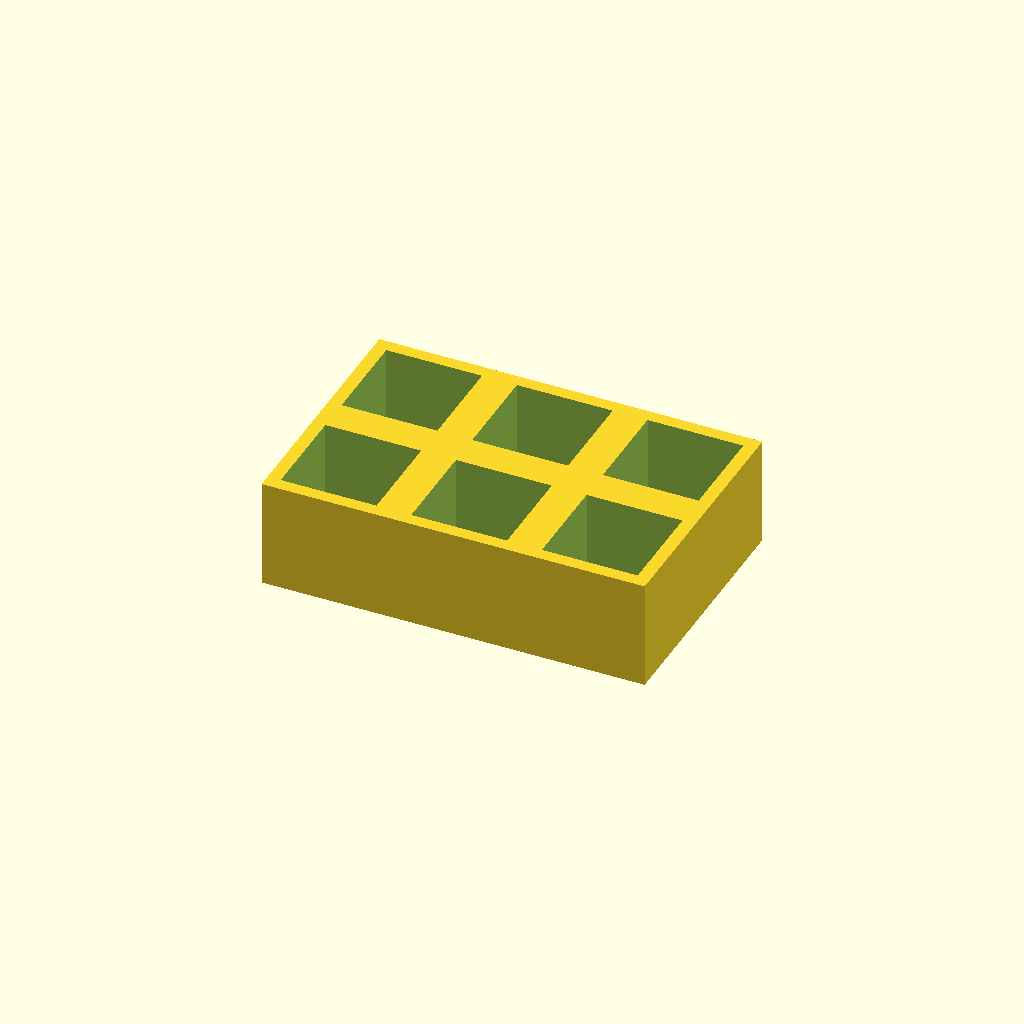
Cell 1: rendered with the file's own defaults.
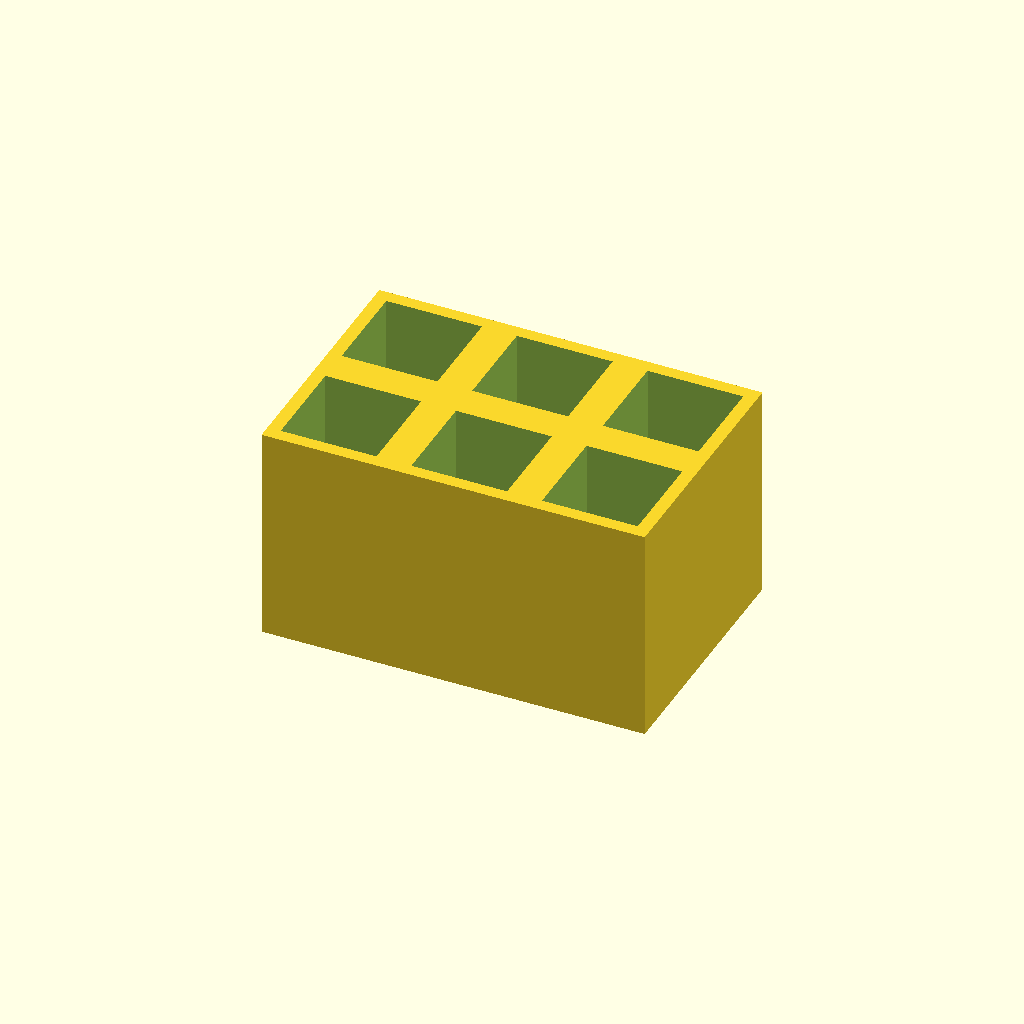
Cell 2: the same model with thickness = 50.
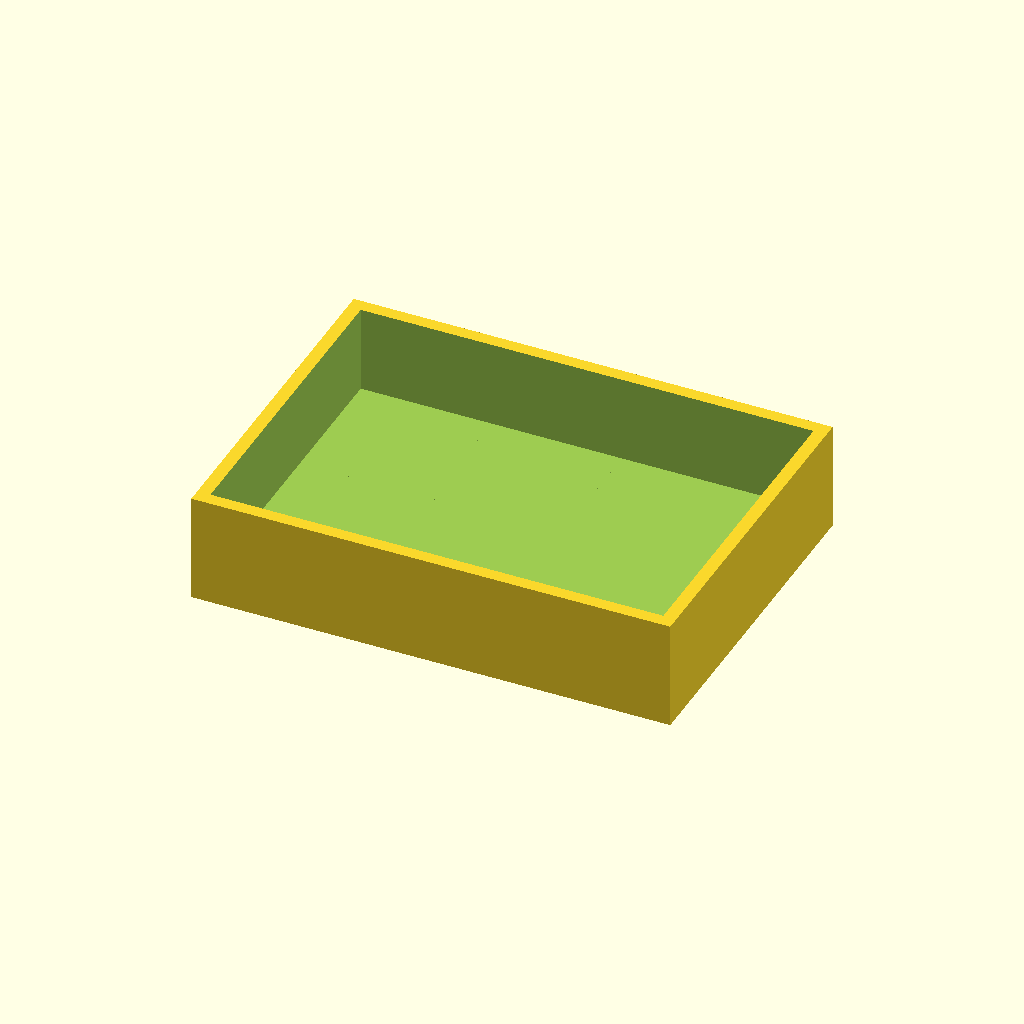
Cell 3 — pocket set to 44, the other parameters unchanged.
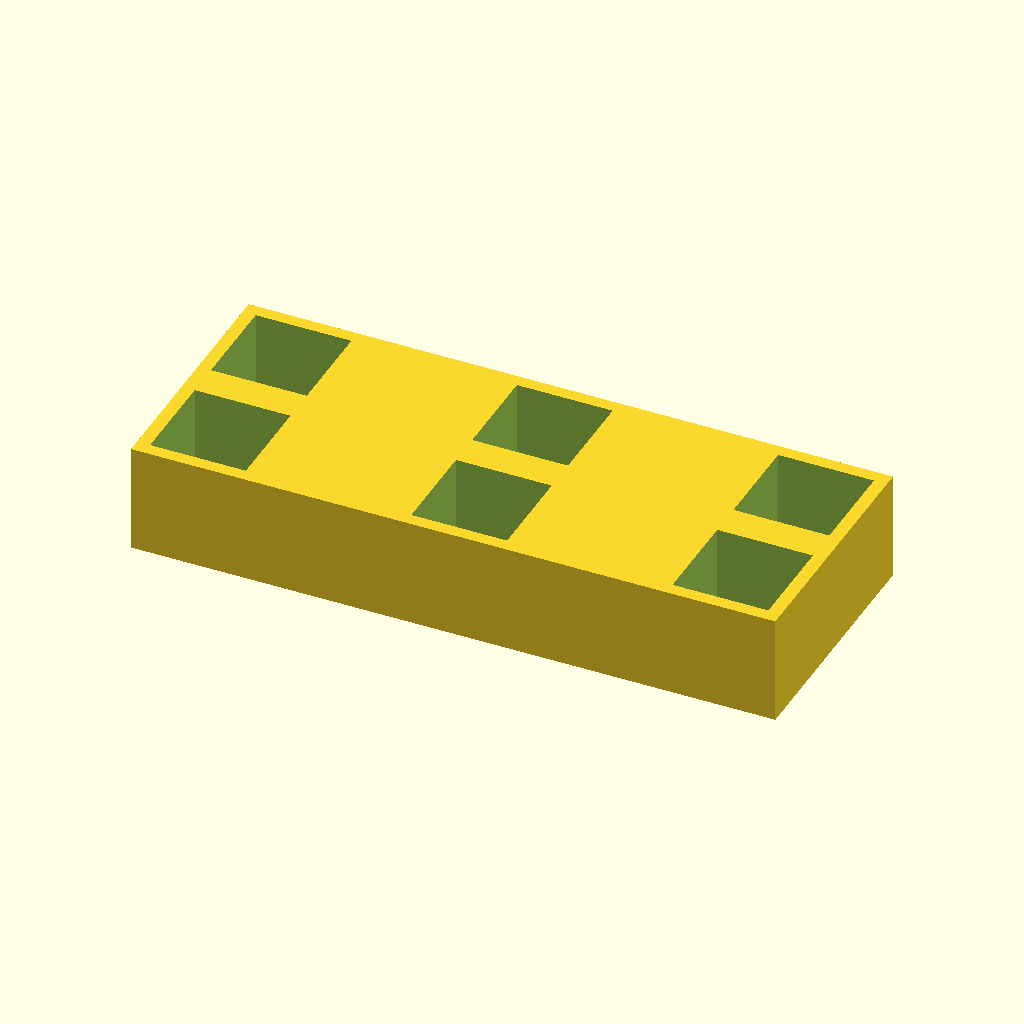
Cell 4: pitch_x = 60 (everything else at default).
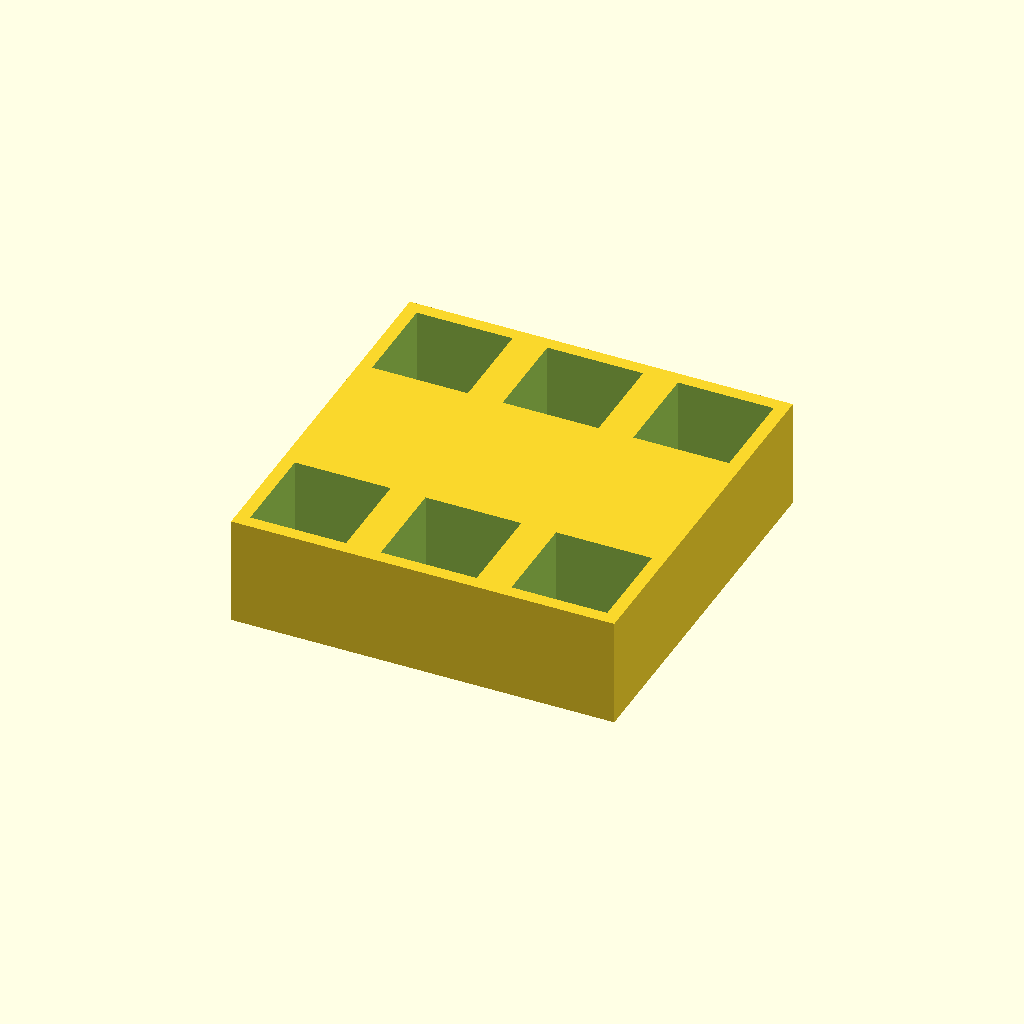
Cell 5: the same model with pitch_y = 60.
One fixed orthographic camera (rotation 55°, 0°, 25°; colour scheme Cornfield) for every cell.
OpenSCAD source file optional_data/data/place1/pocketplates/part_0108.scad:
$fn = 32;

// ----------------------------------------------------------------------
// Pocket plate 88 x 58 x 25
// 2 x 3 pockets 22 mm square, 20 mm deep
// ----------------------------------------------------------------------

// --- parameters (mm) ---
thickness = 25;  // plate thickness
floor_t = 5;     // material left under each pocket
pocket = 22;     // pocket side length
pitch_x = 30;    // pocket pitch along X
pitch_y = 30;    // pocket pitch along Y
cols = 3;        // pockets per row
rows = 2;        // rows of pockets

// --- derived feature positions (mm) ---
depth = thickness - floor_t;        // = 20   pocket depth, down to the floor
span_x = (cols - 1) * pitch_x;      // = 60   distance between outer pockets
span_y = (rows - 1) * pitch_y;      // = 30   distance between outer pocket rows
origin_x = -span_x / 2;             // = -30   X of the first pocket
origin_y = -span_y / 2;             // = -15   Y of the first pocket
plate = [span_x + pocket + 6, span_y + pocket + 6, thickness];  // = [88, 58, 25]   overall size: pockets plus 3 mm of wall on each side
feature_centers = [
  [origin_x + 0 * pitch_x, origin_y + 0 * pitch_y],
  [origin_x + 1 * pitch_x, origin_y + 0 * pitch_y],
  [origin_x + 2 * pitch_x, origin_y + 0 * pitch_y],
  [origin_x + 0 * pitch_x, origin_y + 1 * pitch_y],
  [origin_x + 1 * pitch_x, origin_y + 1 * pitch_y],
  [origin_x + 2 * pitch_x, origin_y + 1 * pitch_y]
];   // pocket centres, used verbatim by the cutter loop

// plate outline, then one pocket per centre in feature_centers
difference() {
  cube(plate, center = true);
  for (centre = feature_centers)
    translate([centre[0] - pocket / 2, centre[1] - pocket / 2, plate[2] / 2 - depth])
      cube([pocket, pocket, depth + 1]);  // centred on the declared pocket centre
}
Customizer parameters (derived from the source; name, type, default, range or options):
thickness: number, default 25
floor_t: number, default 5
pocket: number, default 22
pitch_x: number, default 30
pitch_y: number, default 30
cols: number, default 3
rows: number, default 2
